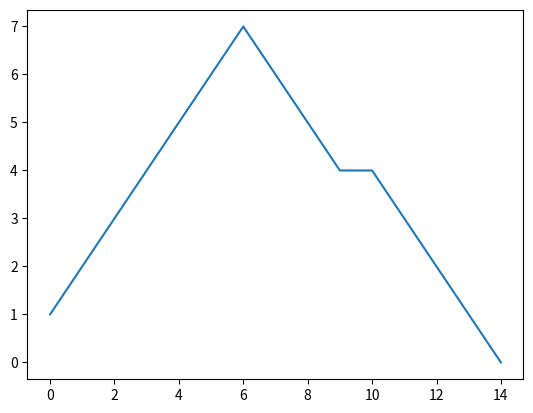
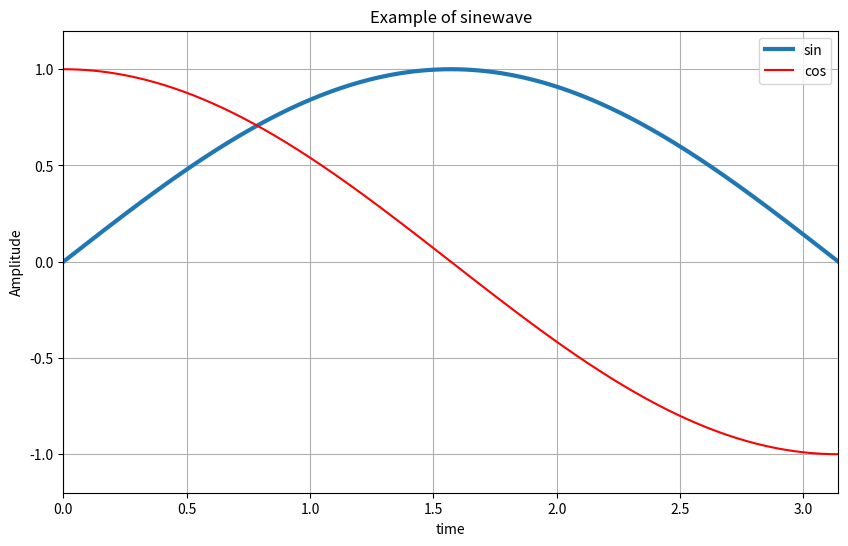
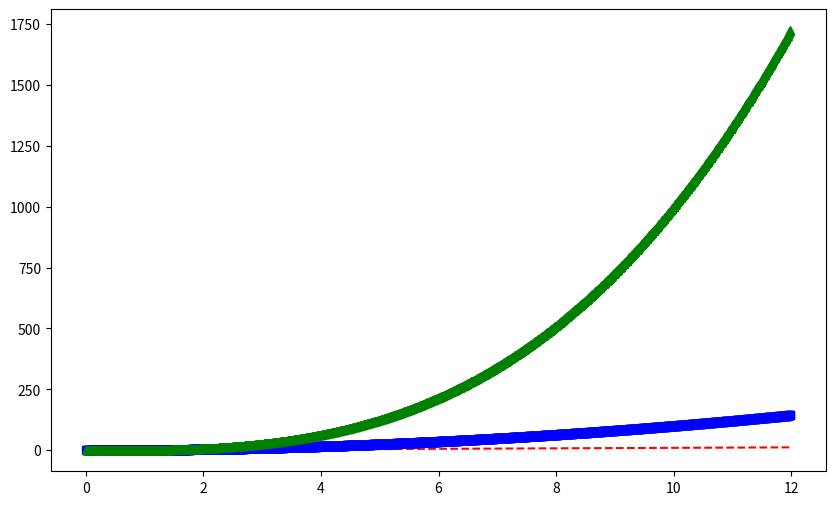

These charts were generated, in order, by the following Python code:
# pip install matplotlib
# pip install seaborn

import matplotlib.pyplot as plt
import numpy as np

plt.figure()
plt.plot([1,2,3,4,5,6,7,6,5,4,4,3,2,1,0])
plt.show()

t = np.arange(0,12,0.01)
y = np.sin(t)

plt.figure(figsize=(10,6)) # 가로로10 세로로6의 크기
# plt.plot(t,y)

# 두가지 그래프를 동시에 시각화 가능
plt.plot(t,np.sin(t), lw=3 ,label='sin' )  # lw는 굵기   
plt.plot(t,np.cos(t), 'r' , label='cos' )   # 'r' 은 색 지정

plt.grid()  # 눈금선
plt.legend() # 우측상단에 구분해주는 표시 넣기
plt.xlabel('time')      # 범례지정
plt.ylabel('Amplitude')
plt.title('Example of sinewave') # 제목넣기 
plt.ylim(-1.2,1.2) # 영역설정
plt.xlim(0,np.pi)  # np.pi = 3.14... 
plt.show()

# 시각화 추가
plt.figure(figsize=(10,6))
plt.plot(t,t,'r--')     # 빨간 점선
plt.plot(t,t**2,'bs')   # 파란 사각형
plt.plot(t,t**3,'g^')   # 초록색 삼각형
plt.show()